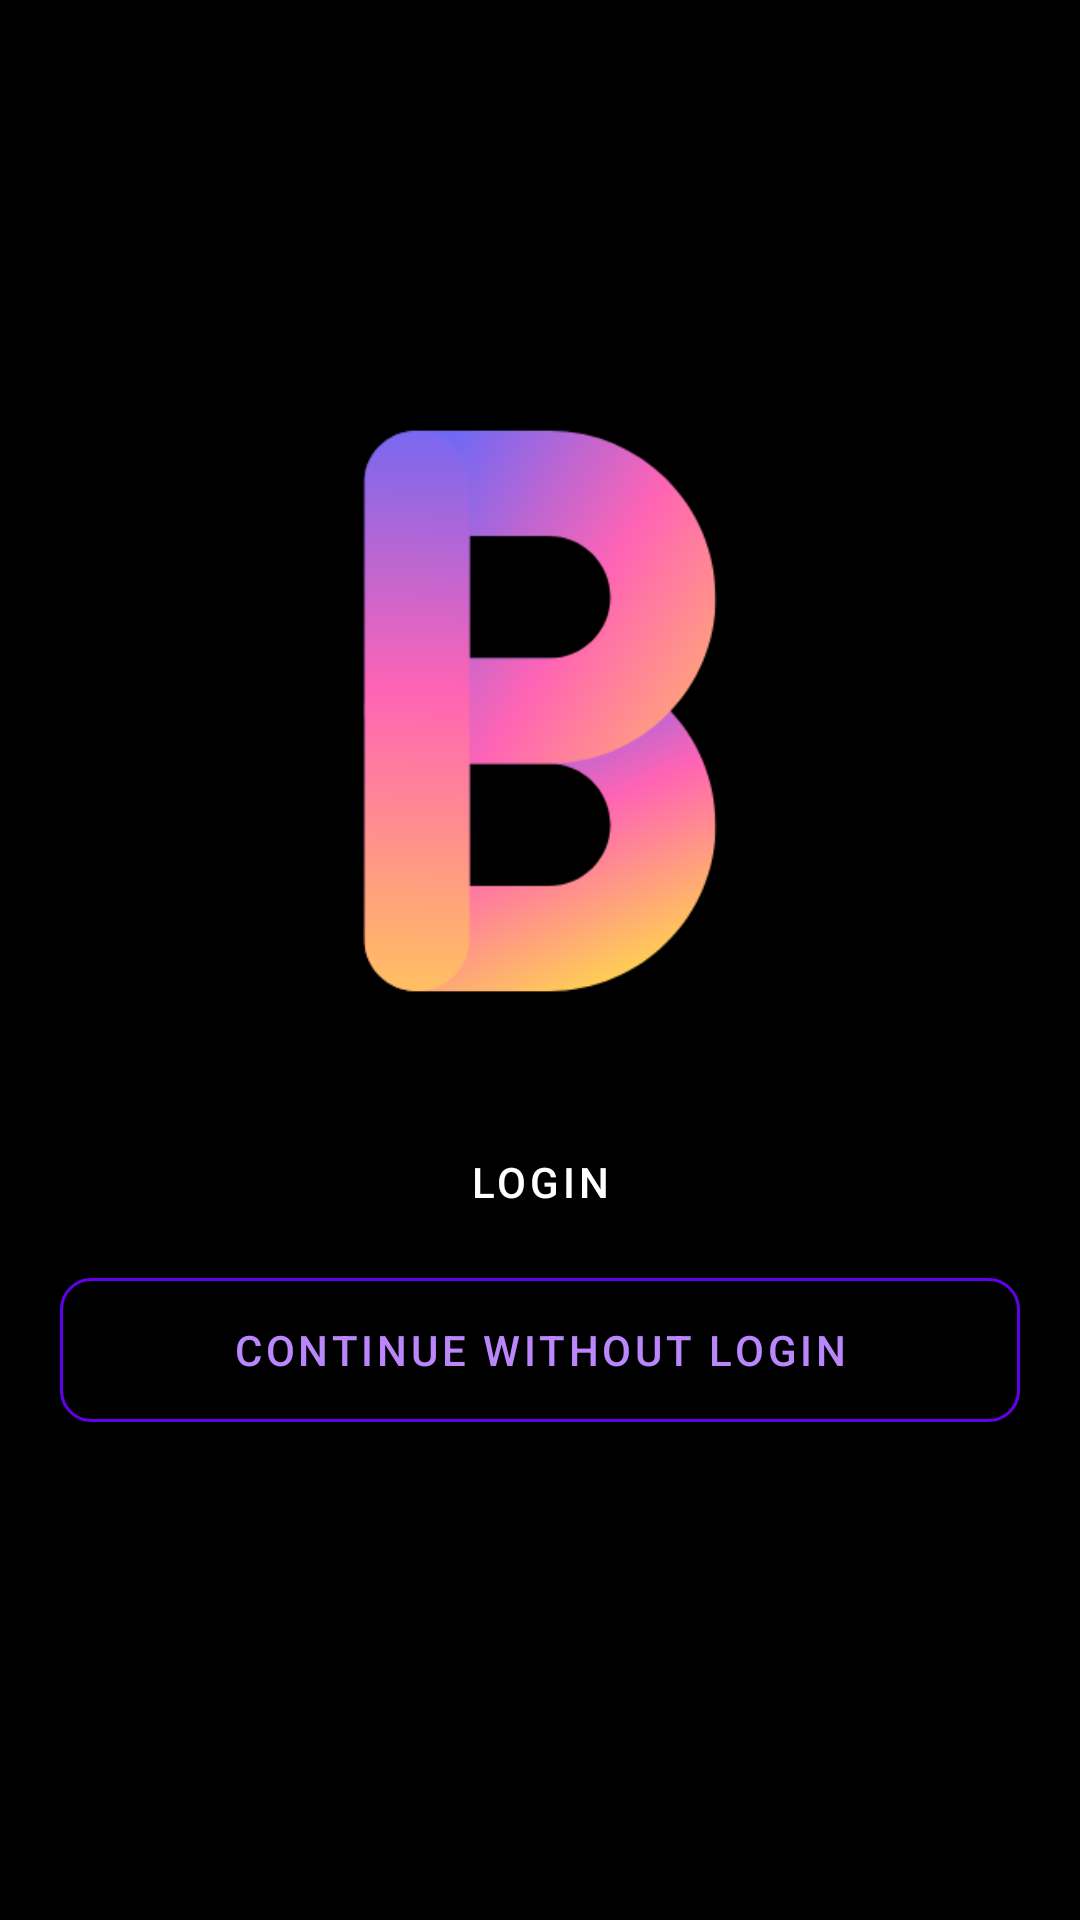

Here is an Android app screen rendered from its layout file. Give the layout XML and the strings, colors and styles it references.
<!-- AndroidManifest.xml: application theme Theme.MaterialComponents.Light.NoActionBar -->
<!-- res/layout/activity_main.xml -->
<?xml version="1.0" encoding="utf-8"?>
<RelativeLayout xmlns:android="http://schemas.android.com/apk/res/android"
    xmlns:app="http://schemas.android.com/apk/res-auto"
    xmlns:tools="http://schemas.android.com/tools"
    android:layout_width="match_parent"
    android:layout_height="match_parent"
    android:background="@color/black"
    tools:context=".MainActivity">

    <ScrollView
        android:layout_width="match_parent"
        android:layout_height="match_parent">

        <RelativeLayout
            android:layout_width="match_parent"
            android:layout_height="match_parent">

            <ImageView
                android:id="@+id/imageView"
                android:layout_width="312dp"
                android:layout_height="270dp"
                android:layout_centerInParent="true"
                android:layout_centerVertical="true"
                app:srcCompat="@drawable/book_logo3" />

            <Button
                android:id="@+id/loginBtn"
                android:layout_width="match_parent"
                android:layout_height="wrap_content"
                android:layout_below="@+id/imageView"
                android:layout_marginStart="20dp"
                android:layout_marginTop="100dp"
                android:layout_marginEnd="20dp"
                android:background="@drawable/shape_button01"
                android:text="@string/login" />

            <Button
                android:id="@+id/skipBtn"
                android:layout_width="match_parent"
                android:layout_height="wrap_content"
                android:layout_below="@+id/loginBtn"
                android:layout_marginStart="20dp"
                android:layout_marginTop="8dp"
                android:layout_marginEnd="20dp"
                android:layout_alignParentBottom="true"
                android:background="@drawable/shape_button02"
                android:text="@string/continue_without_login"
                android:textColor="@color/purple_200" />

        </RelativeLayout>
    </ScrollView>


    











</RelativeLayout>
<!-- resources referenced by this layout -->
<resources>
  <color name="black">#FF000000</color>
  <color name="purple_200">#FFBB86FC</color>
  <!-- drawable book_logo3: png bitmap (drawable, 21930 bytes) -->
  <!-- drawable shape_button02 (drawable) -->
  <?xml version="1.0" encoding="utf-8"?>
  <shape xmlns:android="http://schemas.android.com/apk/res/android"
      android:shape="rectangle">
      <solid android:color="@android:color/transparent"/>
      <corners android:radius="10dp"/>
      <stroke android:color="@color/purple_200"
              android:width="1dp"/>
  </shape>
  <string name="book_app">Book App</string>
  <string name="continue_without_login">Continue without login</string>
  <string name="login">Login</string>
</resources>
